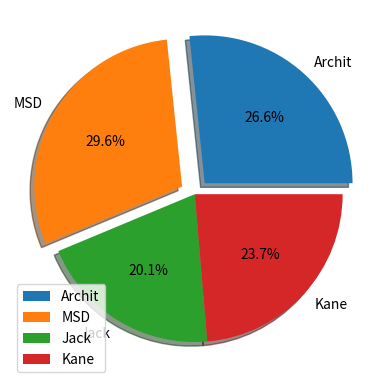

Reproduce this figure in Python.
#!/usr/bin/python3


import pandas as pd
import matplotlib.pyplot as plt

#  entering data in file(dictionary)

data={"Student_Name":["Archit","MSD","Jack","Kane"],"Marks":[89,99,67,79],
      "Age":[21,37,25,16],"Contact":[7611425575,7777777777,4563214569,7852365894],"Study_hours":[5,8,10,2]}
print(data)

exp=[0.1,0.1,0,0]


#   columns
student=pd.DataFrame(data,columns=["Student_Name","Marks","Age","Contact","Study_hours"])
print(student)

#  creating pie graph
plt.pie(student["Marks"],labels=student["Student_Name"],explode=exp,shadow="True",autopct="%1.1f%%")
plt.legend()
plt.show()

